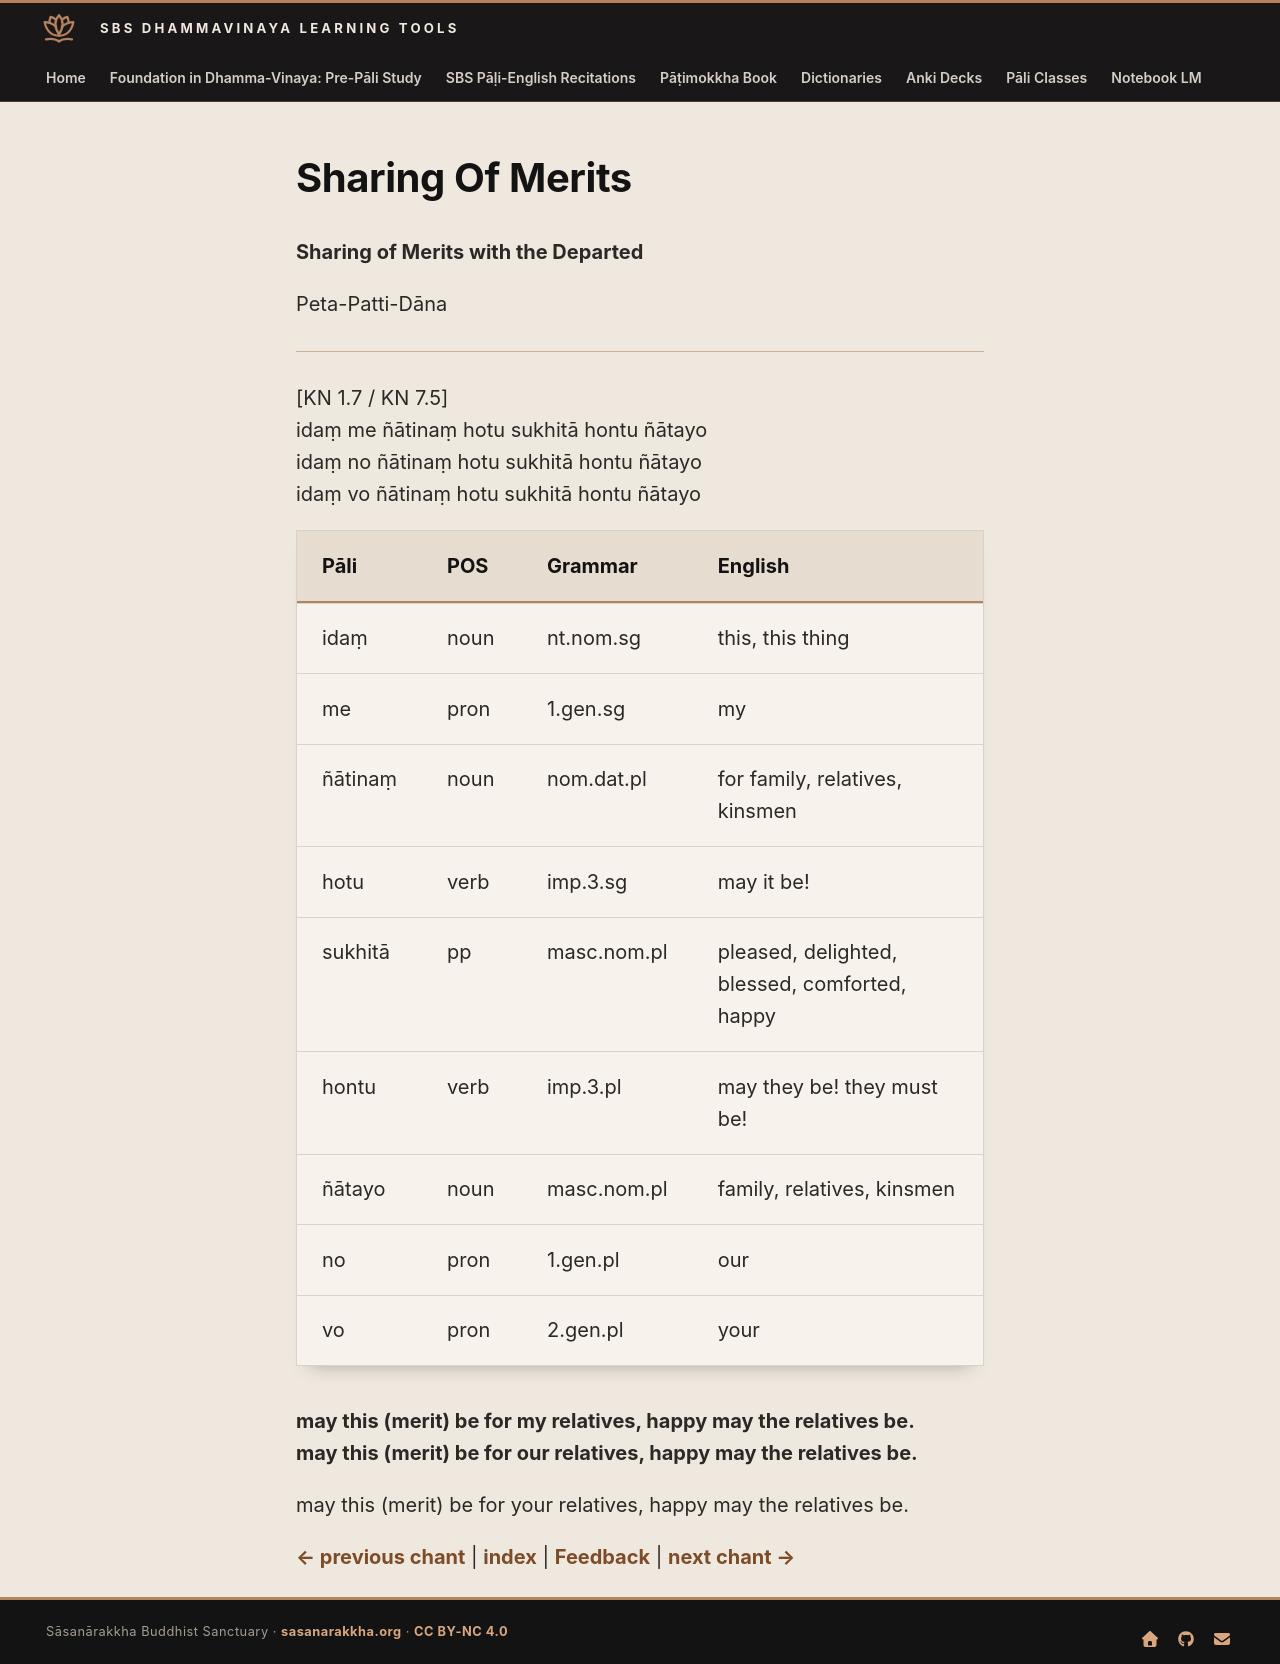

repository: sasanarakkha/study-tools · page: 6-pali-class/sbs-per-analysis/per-72-sharing-of-merits-with-the-departed/index.html · generator: mkdocs

# Sharing Of Merits

**Sharing of Merits with the Departed**

Peta-Patti-Dāna

***

[KN 1.7 / KN 7.5]
idaṃ me ñātinaṃ hotu sukhitā hontu ñātayo
idaṃ no ñātinaṃ hotu sukhitā hontu ñātayo
idaṃ vo ñātinaṃ hotu sukhitā hontu ñātayo

| Pāli | POS | Grammar | English |
| --- | --- | --- | --- |
| idaṃ | noun | nt.nom.sg | this, this thing |
| me | pron | 1.gen.sg | my |
| ñātinaṃ | noun | nom.dat.pl | for family, relatives, kinsmen |
| hotu | verb | imp.3.sg | may it be! |
| sukhitā | pp | masc.nom.pl | pleased, delighted, blessed, comforted, happy |
| hontu | verb | imp.3.pl | may they be! they must be! |
| ñātayo | noun | masc.nom.pl | family, relatives, kinsmen |
| no | pron | 1.gen.pl | our |
| vo | pron | 2.gen.pl | your |

**may this (merit) be for my relatives, happy may the relatives be. 
may this (merit) be for our relatives, happy may the relatives be.**


may this (merit) be for your relatives, happy may the relatives be.

[← previous chant](per-71-sharing-of-all-merits.md) | [index](../sbs-per-analysis.md) | [Feedback](https://docs.google.com/forms/d/1Z8Jjt0-E0HNX7ygABIzAcrChG23M3IOyoZGQ-EDRzXY/viewform?entry.957833742=Analysis%20of%20SBS%20P%C4%81%E1%B8%B7i-English%20Recitations&entry.438735500=per-72-sharing-of-merits-with-the-departed.md) | [next chant →](per-73-sharing-of-merits-with-the-devas.md)
